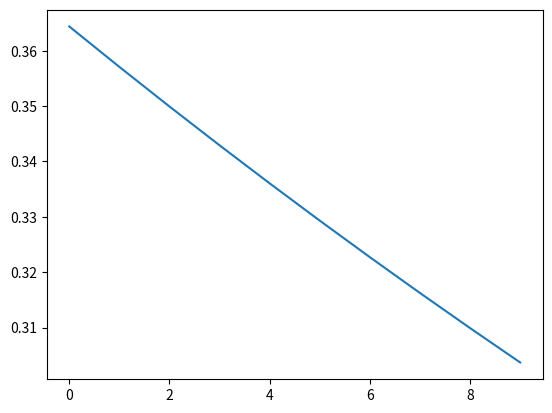

This figure's Python source:
import numpy as np
import random
import matplotlib.pyplot as plt

Table = []

def fill ():
    for indx in range(100):
        X.append([0] * 3)
        Y.append([0] * 1)
        YP.append([0] * 1)
    W.append([0] * 1 )
    W.append([1] * 1 )
    W.append([2] * 1 )
    W[0] = float(random.random())
    W[1] = float(random.random())
    W[2] = float(random.random())
    for i in range (100):
        X[i][0] = 1
        X[i][1] = random.random()
        X[i][2] = random.random()
        if (i<=50):
            Y[i] = 0
        else:
            Y[i] = 1

def Sigmoide(IN):
    return 1/(1+np.exp(-IN))

def learn(X,Y,w,e,dw,n) :
    # for i in range(n) : # répétons n fois
    w = descend(X,Y,w,e,dw) # effectuons un pas
    LW.append(L(X,Y,w))
    print(L(X,Y,w)) # imprimons la valeur du coût
    return w # on renvoie le vecteur de poids
    
def descend(X,Y,w,e,dw) :
    g = gradient(X,Y,w,dw) # calcul du vecteur de gradient
    w[0] = w[0] - e*g[0] # mise à jour de w[0]
    w[1] = w[1] - e*g[1] # mise à jour de w[1]
    return w # on renvoie le nouveau vecteur de paramètres

def gradient(X,Y,w,dw) :
    h = L(X,Y,w) # calcul du coût
    wa = [0,0] # crée un vecteur wa
    wa[0] = w[0] + dw # perturbation de la 1re coordonnée
    wa[1] = w[1]
    a = L(X,Y,wa) # calcul du coût après perturbation
    wb = [0,0] # crée un vecteur wb
    wb[0] = w[0]
    wb[1] = w[1] + dw # perturbation de la 2e coordonnée
    b = L(X,Y,wb) # calcul du coût après perturbation
    g = [0,0] # crée un vecteur g
    g[0] = (a-h)/dw # pente dans la 1re coordonnée
    g[1] = (b-h)/dw # pente dans la 2e coordonnée
    return g # retourne le vecteur de gradient


def L(X,Y,w) :
    s = 0
    for i in range(0,2) :
        # print(i)
        s = s + pow(Y[i]-w[i],2)
    return s/2


# /////////////////   PROGRAMME PRINCIPAL    //////////////////////////
# X : Tableau des entrées
# Y : Tableau des sorties désirées
# W : vecteur des poids
# e : Pas du gradient
# dw : Perturbation
# YP : Tabelau des sorties calculées
X = []
Y = []
YP = []
LW=[]
W=[]
fill()
e=0.01
dw=0.01
n=10
print("Winitial[ 1 , 2 , 3 ]")
print(W)
for epoch in range(n):
    print(f'============Epoch {epoch+1}=====================')
    for i in range(len(X)):
        input_ = X[i][0] * W[0] + X[i][1] * W[1] + X[i][2] * W[2]
        output = Sigmoide(input_)
        YP[i] = output
        error = Y[i] - output
    T = learn (X,Y,W,e,dw,n)
print("Affichage des poids optimals :")
print("Wfinal[ 0, 1,  2  ]:")
print(T)
#PLot the LW with Y sacle as symlog
plt.plot(LW)
plt.show()



